The GitHub repository tjnut3/CoffeeModel contains a labelled image folder "content" with 9 categories: AAA grade coffee bean, black coffee bean, borer damaged coffee bean, elephant ear coffee bean, fade, half coffee bean, incomplete coffee bean, peaberry coffee bean, triangle coffee bean. Examples follow, each with its label.

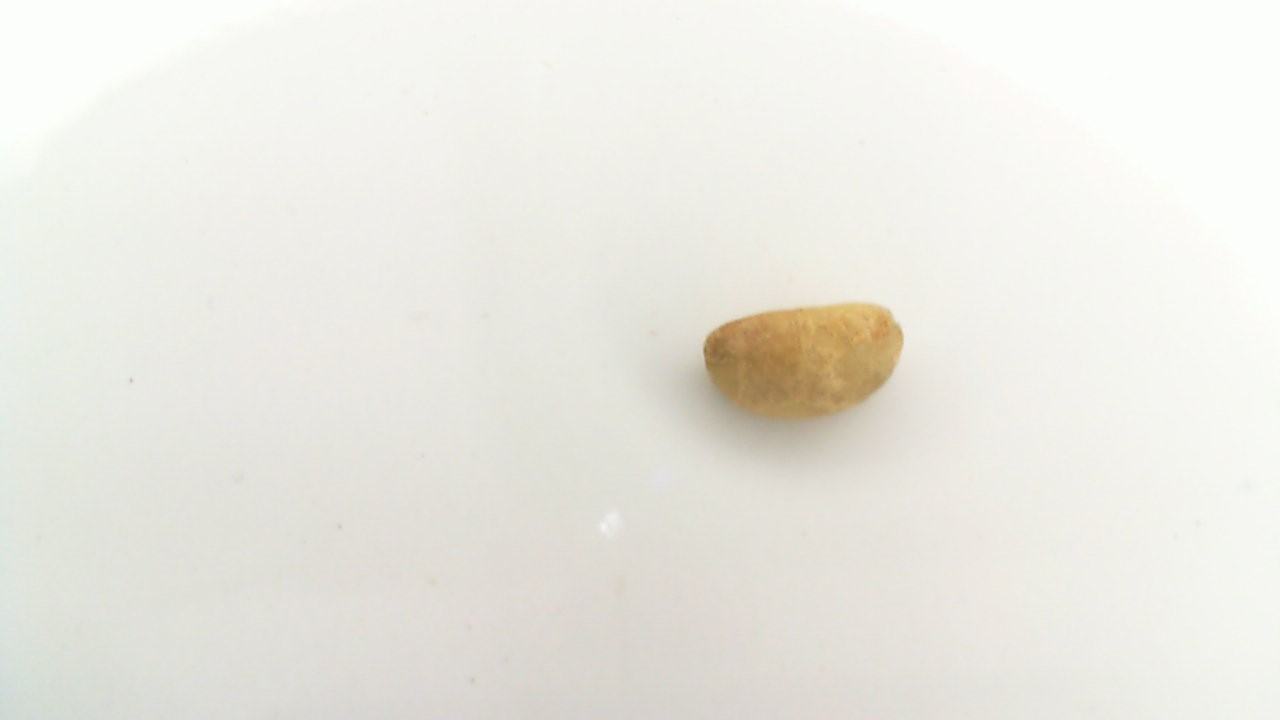
Label: triangle coffee bean

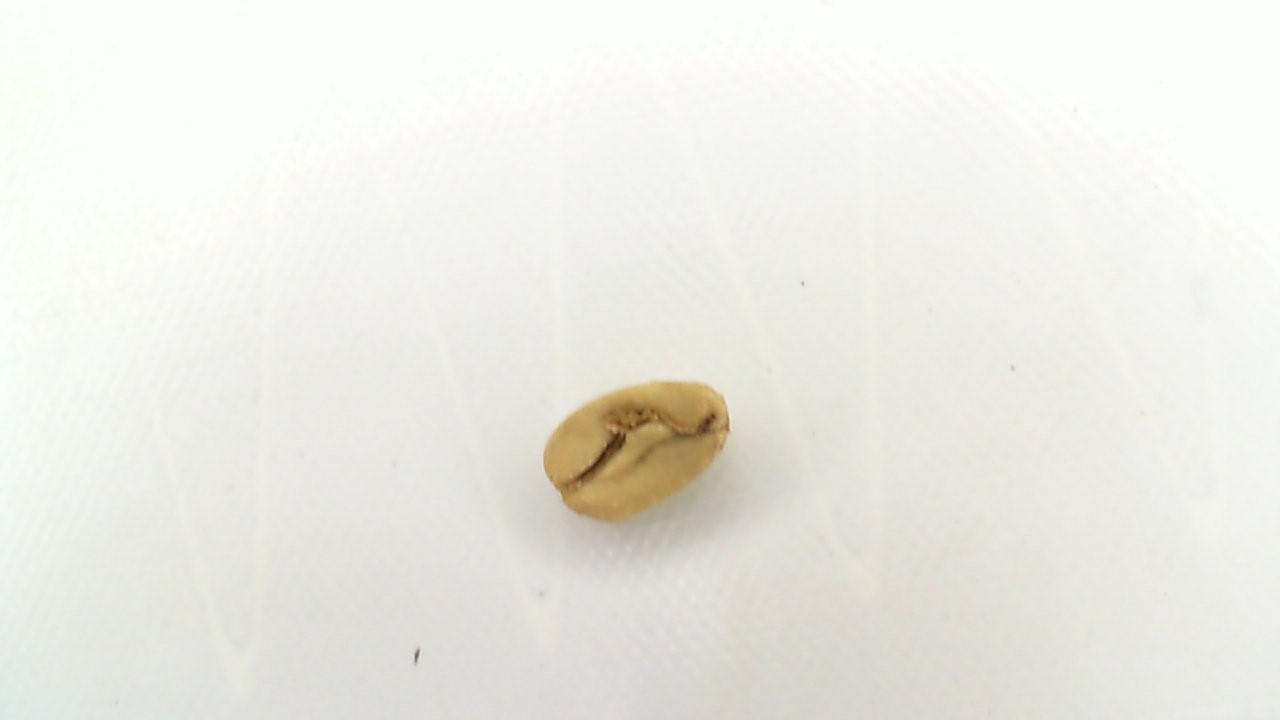
Label: half coffee bean

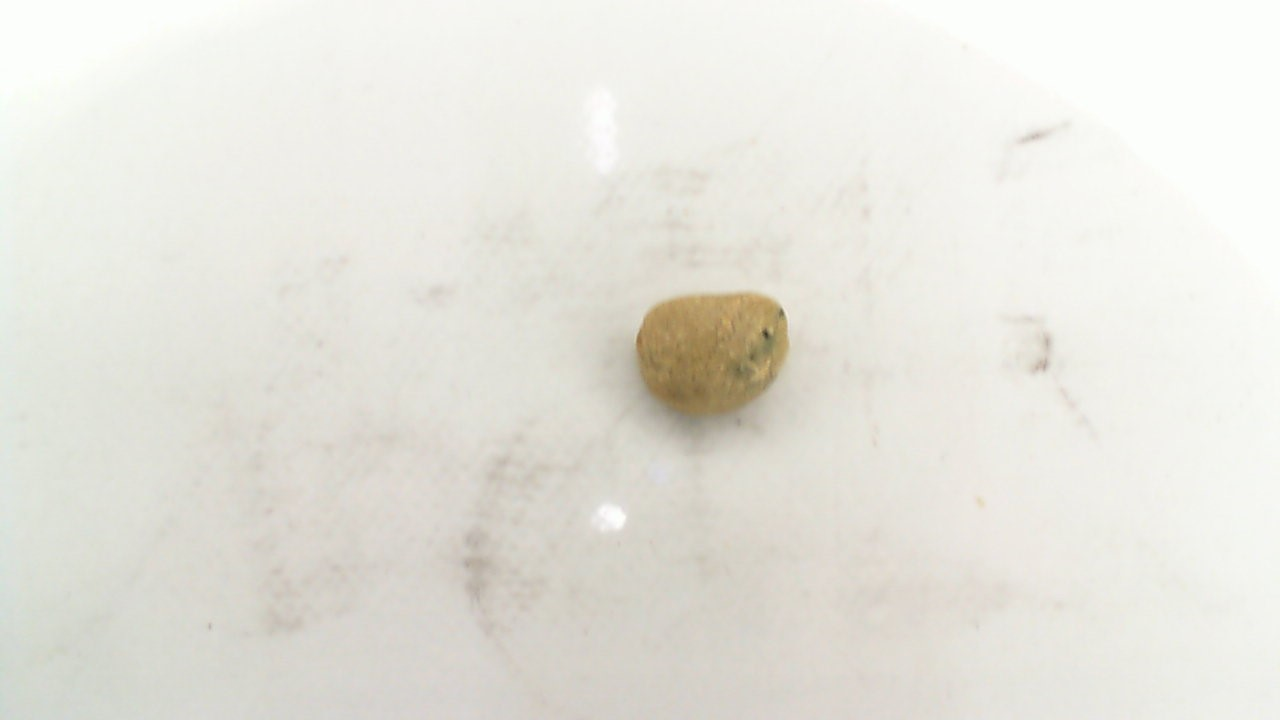
Label: borer damaged coffee bean

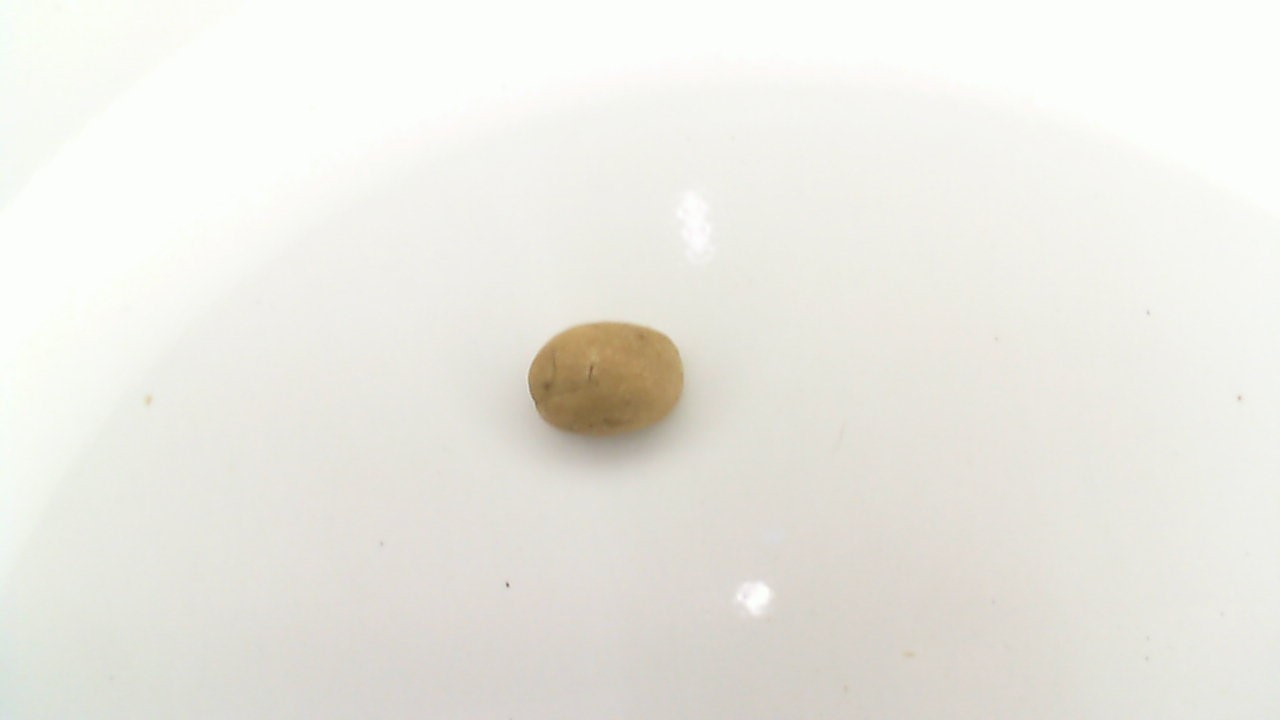
Label: fade

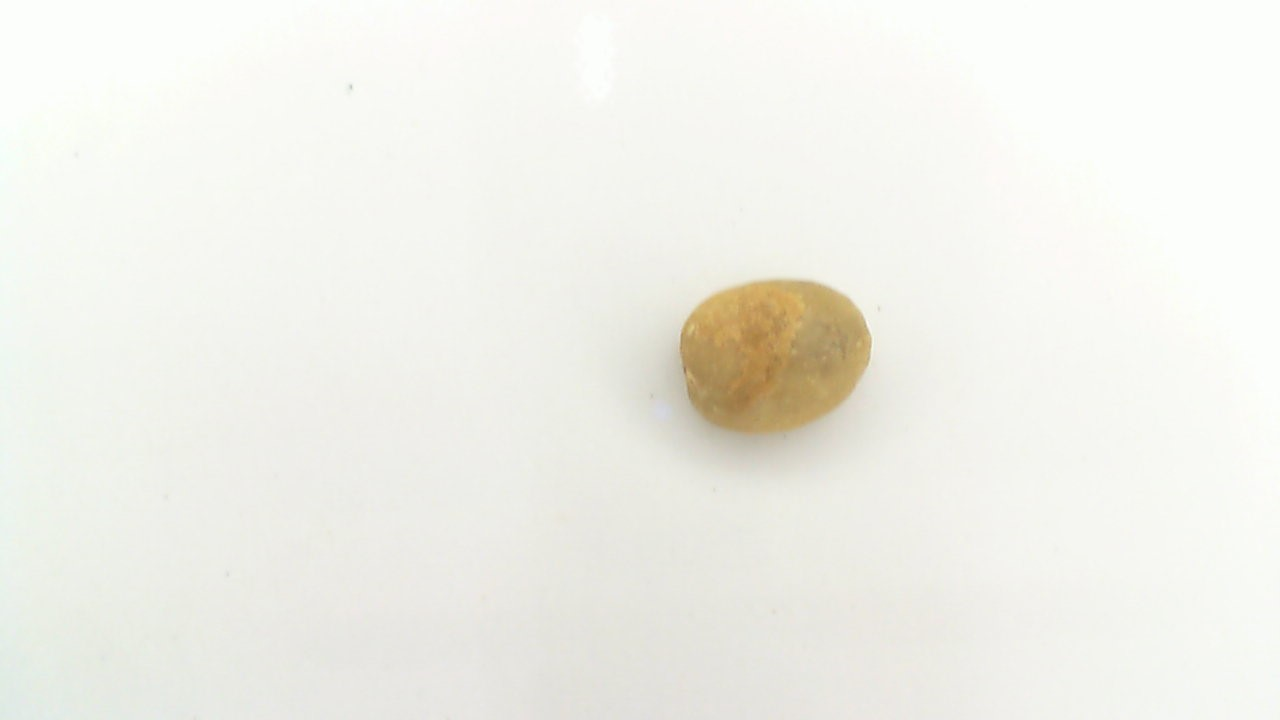
Label: AAA grade coffee bean

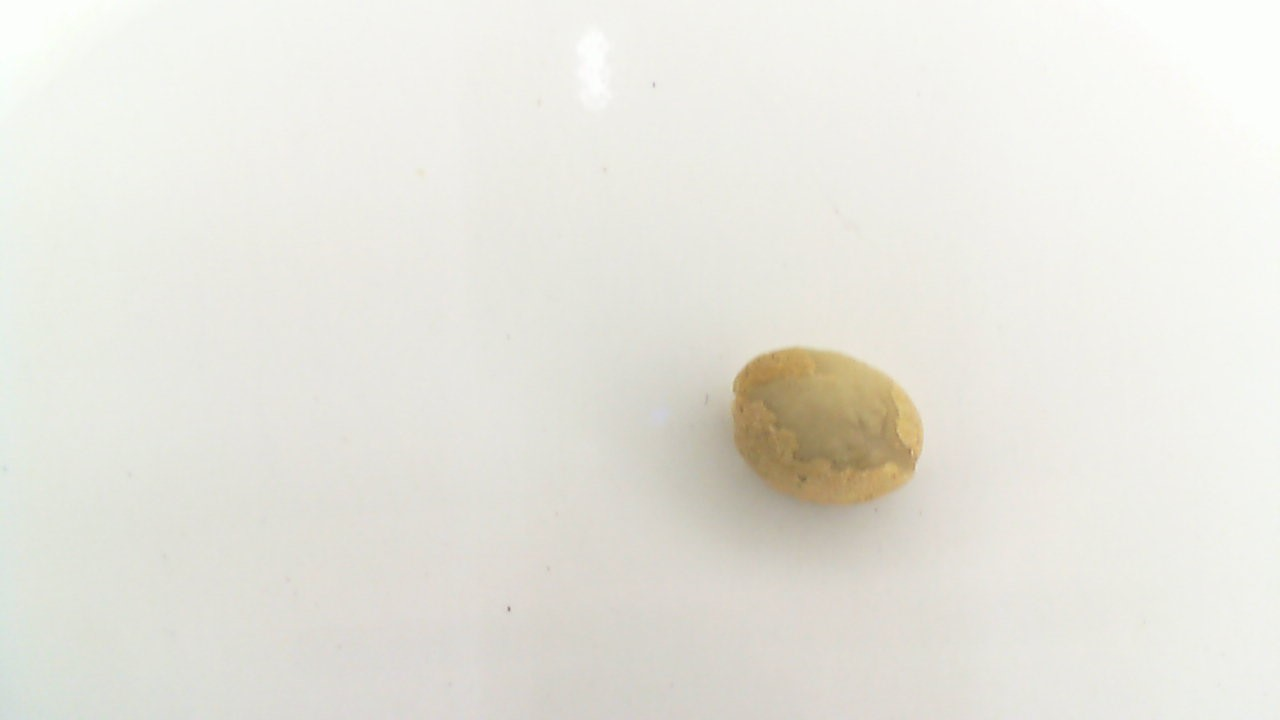
Label: elephant ear coffee bean
